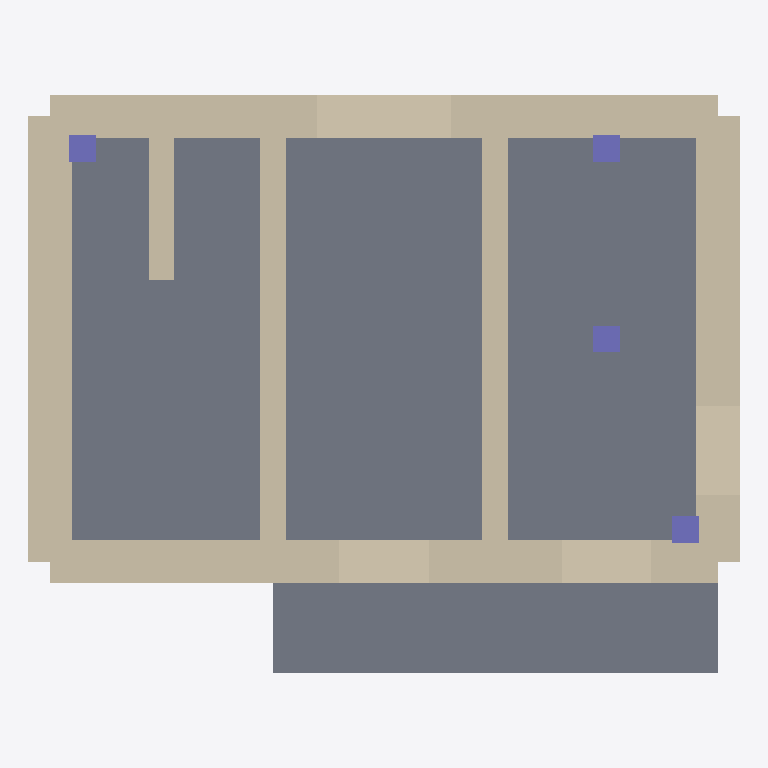
Plan cut of the same IFC building model at storey 'First Floor' (level 3.00 m, cut at 4.40 m), seen from above with north up, elements coloured by IFC class: 9 walls (beige), 4 columns (violet), 2 slabs (grey). Cut surfaces are drawn darker.
Extent 9.6 m × 7.8 m × 7.5 m (x, y, z). Storeys (3): Ground Floor at 0.00 m; First Floor at 3.00 m; Roof (structure top face) at 5.90 m. Elements (48): 28 IfcWall, 10 IfcSlab, 8 IfcColumn, 2 IfcRoof.

HEADER;
FILE_DESCRIPTION(('ViewDefinition[DesignTransferView]'),'2;1');
FILE_NAME('/dev/null','2026-11-21T00:04:01+00:00',(''),(''),'IfcOpenShell 0.8.4.post1','IfcOpenShell 0.8.4.post1','Nobody');
FILE_SCHEMA(('IFC4'));
ENDSEC;
DATA;
#1=IFCPROJECT('2tnUlsf6r0kxoOvP2DLuC2',$,'NMB Two-Storey Example',$,$,$,$,(#10,#15),#5);
#16=IFCSITE('1F9LS7Lbv2gOWEgf026kUZ',$,'Site',$,$,$,$,$,$,$,$,$,$,$);
#17=IFCBUILDING('3XmA9fSJ18KeDSjUywhf0m',$,'Building',$,$,$,$,$,$,$,$,$);
#20=IFCBUILDINGSTOREY('1xtHdmtc99d8e9b9Dugk8r',$,'Ground Floor',$,$,$,$,$,$,0.0);
#22=IFCBUILDINGSTOREY('1MOrVYdGT9HA2_Kkyb652q',$,'First Floor',$,$,$,$,$,$,3.0);
#23=IFCBUILDINGSTOREY('3TPSWqi5z7TQ1TYpAaJaam',$,'Roof (structure top face)',$,$,$,$,$,$,5.902);
#1796=IFCSLAB('0a8qR5MK57SRuWJh9Tqx9L',$,'NMB-FL-01: internal floor finish allowance, 20 mm',$,$,#2278,#1816,$,$);
#2020=IFCSLAB('2RsucsQWH8vgKarlJORqOs',$,'Non-combustible balcony deck, 120 mm, thermally broken from the structure',$,$,#2303,#2040,$,$);
#355=IFCWALL('3VtBf6yv19JgT98koViueW',$,'North external wall, first floor (NMB-EW-01)',$,$,#2308,#374,$,$);
#467=IFCWALL('2E7g5X1oHDGeGhTARczffq',$,'South external wall, first floor (NMB-EW-01)',$,$,#2318,#486,$,$);
#523=IFCWALL('3XB_nH4szC0QN2wMzVVyhG',$,'West external wall, first floor (NMB-EW-01)',$,$,#2323,#542,$,$);
#411=IFCWALL('0Rv6us4I98ZRVYUatbMkIq',$,'East external wall, first floor (NMB-EW-01)',$,$,#2313,#430,$,$);
#579=IFCWALL('2otoMs6HbBChLdr5BxXnKw',$,'Internal CLT wall on grid line 2, first floor (NMB-IW-01-A)',$,$,#2328,#598,$,$);
#632=IFCWALL('2jIfPgBrT5HeYyk8FycZAa',$,'Internal CLT wall on grid line 3, first floor (NMB-IW-01-A)',$,$,#2333,#651,$,$);
#137=IFCWALL('2o1x_nher9Xw7SMea1UKZ5',$,'South external wall, ground floor (NMB-EW-01)',$,$,#192,#156,$,$);
#81=IFCWALL('1FYne8mP1Fu8QeO43F7XeP',$,'East external wall, ground floor (NMB-EW-01)',$,$,#136,#100,$,$);
#1413=IFCWALL('13YSWhnuL4ex_7lOfcvsLF',$,'Riser wall, FF (NMB-IW-05-A)',$,$,#2338,#1432,$,$);
#1055=IFCCOLUMN('2I4axZG1HFWwhXdmjzV$I6',$,'Glulam column north, FF (303)',$,$,#2253,#1074,$,$);
#1173=IFCCOLUMN('1nGV3YqDv3I9Yr6ZfAEDFZ',$,'Glulam column nw, FF (303)',$,$,#2258,#1192,$,$);
#1291=IFCCOLUMN('3hsCBQ5_DAbg1QgPHsjqR2',$,'Glulam column se, FF (303)',$,$,#2263,#1310,$,$);
#937=IFCCOLUMN('0widrFnTDADQCQ$BGmj_4h',$,'Glulam column int, FF (303)',$,$,#2248,#956,$,$);
ENDSEC;
